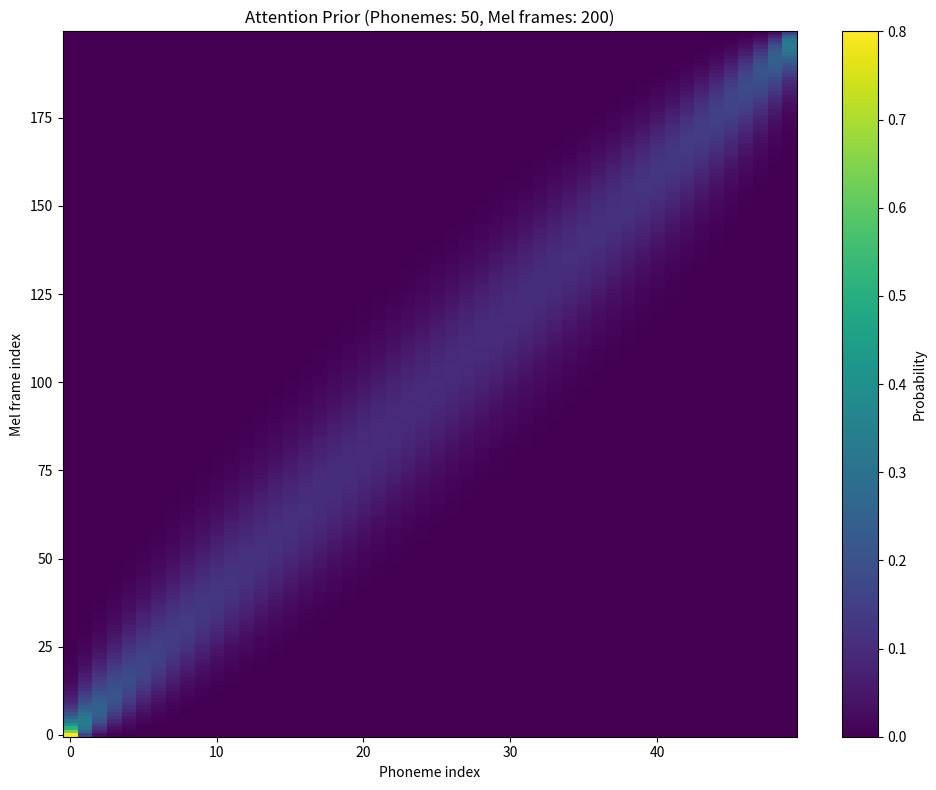
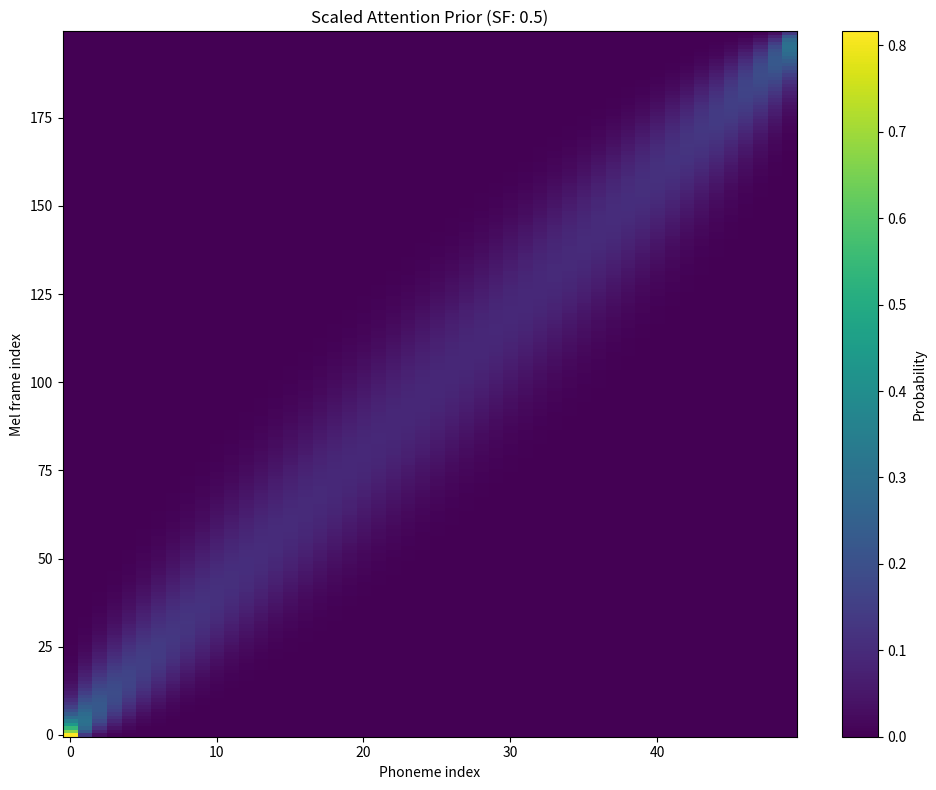

These charts were generated, in order, by the following Python code:
import numpy as np
from scipy.stats import betabinom
import time

# Original implementation
def original_beta_binomial_prior_distribution(phoneme_count, mel_count, scaling_factor=1.0):
    P, M = phoneme_count, mel_count
    x = np.arange(0, P)
    mel_text_probs = []
    for i in range(1, M + 1):
        a, b = scaling_factor * i, scaling_factor * (M + 1 - i)
        rv = betabinom(P, a, b)
        mel_i_prob = rv.pmf(x)
        mel_text_probs.append(mel_i_prob)
    return np.array(mel_text_probs)

# Refined NumPy implementation
def refined_beta_binomial_prior_distribution(phoneme_count, mel_count, scaling_factor=1.0):
    P, M = phoneme_count, mel_count
    m = np.arange(1, M + 1)[:, np.newaxis]
    x = np.arange(P)
    a = scaling_factor * m
    b = scaling_factor * (M + 1 - m)
    probs = betabinom.pmf(x, P, a, b)
    return probs

# Cython implementation (assuming it's compiled and imported)
# from beta_binomial_cython import cython_beta_binomial_prior_distribution

# Unified interface
def compute_attn_prior(phoneme_count, mel_count, scaling_factor=1.0, method='refined'):
    methods = {
        'original': original_beta_binomial_prior_distribution,
        'refined': refined_beta_binomial_prior_distribution,
        # 'cython': cython_beta_binomial_prior_distribution  # Uncomment if Cython version is available
    }
    
    if method not in methods:
        raise ValueError(f"Unknown method: {method}. Available methods are: {', '.join(methods.keys())}")
    
    return methods[method](phoneme_count, mel_count, scaling_factor)

# Benchmark function
def benchmark(method, phoneme_count, mel_count, scaling_factor=1.0, runs=5):
    times = []
    for _ in range(runs):
        start = time.time()
        result = compute_attn_prior(phoneme_count, mel_count, scaling_factor, method=method)
        end = time.time()
        times.append(end - start)
    return np.mean(times), result

# Function to compare outputs
def compare_outputs(original_output, test_output, tolerance=1e-10):
    return np.allclose(original_output, test_output, rtol=tolerance, atol=tolerance)

# Main benchmark script
def run_benchmark():
    test_cases = [
        (10, 20),    # Small input
        (50, 100),   # Medium input
        (200, 400),  # Large input
        (500, 1000)  # Very large input
    ]

    methods = ['original', 'refined']  # Add 'cython' if available
    
    print("Phonemes | Mels | Method  | Time (s) | Speedup | Outputs Match")
    print("---------|------|---------|----------|---------|---------------")

    for P, M in test_cases:
        original_time, original_output = benchmark('original', P, M)
        
        for method in methods:
            time_taken, output = benchmark(method, P, M)
            speedup = original_time / time_taken if method != 'original' else 1.0
            outputs_match = compare_outputs(original_output, output)
            
            print(f"{P:8d} | {M:4d} | {method:7s} | {time_taken:.6f} | {speedup:.2f}x | {outputs_match}")
        
        print("---------|------|---------|----------|---------|---------------")

    print("\nVerifying output consistency across all methods...")
    all_match = all(
        compare_outputs(
            compute_attn_prior(P, M, method='original'),
            compute_attn_prior(P, M, method=method)
        )
        for P, M in test_cases
        for method in methods
    )
    
    if all_match:
        print("All outputs match within the specified tolerance.")
    else:
        print("WARNING: Not all outputs match. Please review the implementations for potential discrepancies.")

def plot():
    import matplotlib.pyplot as plt

    # Test parameters
    phoneme_count = 50
    mel_count = 200
    scaling_factor = 1.0

    # Compute attention prior
    attn_prior = compute_attn_prior(phoneme_count, mel_count, scaling_factor)

    # Visualize the attention prior
    plt.figure(figsize=(10, 8))
    plt.imshow(attn_prior, aspect='auto', origin='lower', cmap='viridis')
    plt.colorbar(label='Probability')
    plt.title(f'Attention Prior (Phonemes: {phoneme_count}, Mel frames: {mel_count})')
    plt.xlabel('Phoneme index')
    plt.ylabel('Mel frame index')
    plt.tight_layout()
    plt.show()

    # Print some statistics
    print(f"Shape of attention prior: {attn_prior.shape}")
    print(f"Min value: {attn_prior.min():.6f}")
    print(f"Max value: {attn_prior.max():.6f}")
    print(f"Mean value: {attn_prior.mean():.6f}")

    # Test with different scaling factor
    scaling_factor = 0.5
    attn_prior_scaled = compute_attn_prior(phoneme_count, mel_count, scaling_factor)

    # Visualize the scaled attention prior
    plt.figure(figsize=(10, 8))
    plt.imshow(attn_prior_scaled, aspect='auto', origin='lower', cmap='viridis')
    plt.colorbar(label='Probability')
    plt.title(f'Scaled Attention Prior (SF: {scaling_factor})')
    plt.xlabel('Phoneme index')
    plt.ylabel('Mel frame index')
    plt.tight_layout()
    plt.show()

    # Compare statistics
    print(f"\nWith scaling factor {scaling_factor}:")
    print(f"Min value: {attn_prior_scaled.min():.6f}")
    print(f"Max value: {attn_prior_scaled.max():.6f}")
    print(f"Mean value: {attn_prior_scaled.mean():.6f}")

if __name__ == "__main__":
    run_benchmark()
    plot()